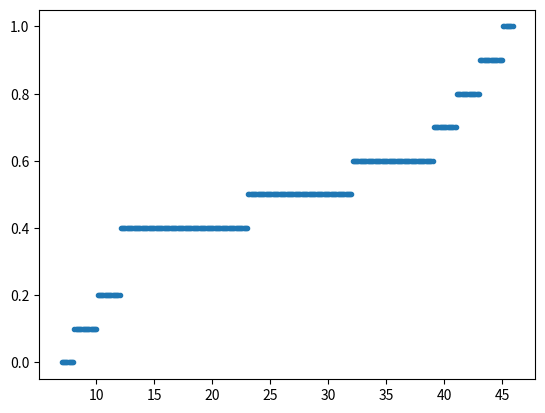

Recreate this plot in Python.
import numpy as np
from matplotlib import pyplot as plt

X = [12, 23, 43, 12, 45, 32, 8, 39, 10, 41]


def distribute(X, Avg):
    X = np.sort(np.array(X))
    print(X)
    length = len(X)
    if Avg:
        R = np.linspace(X[0],
                        X[length - 1],
                        length,
                        endpoint=True,
                        dtype=float)
    else:
        R = np.unique(X)
    n = len(R)
    P = np.empty(n, dtype=float)
    for i in range(n):
        sum_N = 0
        for x in X:
            if (x <= R[i]):
                sum_N += 1
            else:
                break
        P[i] = sum_N / length
    return R, P


def plotDistriFx(R, P, precision):
    length = len(R)
    x_point = np.arange(R[0] - 10 * precision,
                        R[length - 1] + 10 * precision,
                        precision,
                        dtype=float)
    y_P = np.empty(len(x_point), dtype=float)
    for i in range(len(x_point)):
        A = np.where(R > x_point[i])[0]
        if any(A):
            index = A[0] - 1
            if index == -1:
                y_P[i] = 0
            else:
                y_P[i] = P[index]
        else:
            y_P[i] = 1
    plt.plot(x_point, y_P, '.')
    plt.show()


R, P = distribute(X, False)
# print(R)
# print(P)
plotDistriFx(R, P, 0.1)
